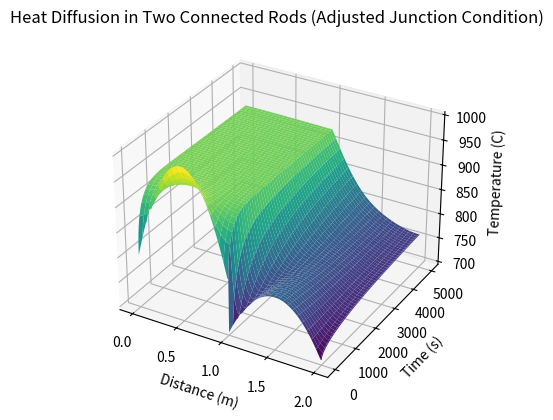

Write the Python code that produced this figure.
import matplotlib.pyplot as plt
import numpy as np
from mpl_toolkits.mplot3d import Axes3D

# Constants and parameters
L_rod1 = 1.0  # length of the first rod
L_rod2 = 1.0  # length of the second rod
alpha_rod1 = 1e-4  # thermal diffusivity for rod 1
alpha_rod2 = 1e-5  # thermal diffusivity for rod 2
dt = 0.1  # time step
dx = 0.01  # spatial step
duration = 5000  # total simulation time

# Discretization
Nx_rod1 = int(L_rod1 / dx) + 1
Nx_rod2 = int(L_rod2 / dx) + 1
Nt = int(duration / dt) + 1

# Define spatial coordinates for each rod
x_values_rod1 = np.linspace(0, L_rod1, Nx_rod1)
x_values_rod2 = np.linspace(L_rod1, L_rod1 + L_rod2, Nx_rod2)
x_values_total = np.concatenate((x_values_rod1, x_values_rod2))

# Initialize temperature arrays for each rod
T_rod1 = np.zeros((Nt, Nx_rod1))
T_rod2 = np.zeros((Nt, Nx_rod2))

# Initial conditions for each rod
T_rod1[0, :] = -800 * (x_values_rod1 - 0.5)**2 + 1000
T_rod2[0, :] = -400 * (x_values_rod2 - 1.5)**2 + 800

# Boundary conditions
T_rod1[:, -1] = T_rod1[:, -2]  # Isolated boundary for rod 1
T_rod2[:, -1] = T_rod2[:, -2]  # Isolated boundary for rod 2

# Finite difference method for each rod
for n in range(0, Nt - 1):
    for i in range(1, Nx_rod1 - 1):
        T_rod1[n + 1, i] = T_rod1[n, i] + alpha_rod1 * dt / dx**2 * (T_rod1[n, i + 1] - 2 * T_rod1[n, i] + T_rod1[n, i - 1])

    for i in range(1, Nx_rod2 - 1):
        T_rod2[n + 1, i] = T_rod2[n, i] + alpha_rod2 * dt / dx**2 * (T_rod2[n, i + 1] - 2 * T_rod2[n, i] + T_rod2[n, i - 1])

    # Isolated boundary conditions for both rods
    T_rod1[n + 1, 0] = T_rod1[n, 1]
    T_rod2[n + 1, -1] = T_rod2[n, -2]

    # Junction condition
    if alpha_rod1 != alpha_rod2:
        ratio = alpha_rod2 / (alpha_rod1 + alpha_rod2)
        T_rod1[n + 1, -1] = T_rod1[n, -2] + ratio * (T_rod2[n, 0] - T_rod1[n, -2])
        T_rod2[n + 1, 0] = T_rod2[n, 1] + (1 - ratio) * (T_rod1[n + 1, -1] - T_rod2[n, 1])
    else:
        T_rod1[n + 1, -1] = 0.5 * (T_rod1[n, -2] + T_rod2[n, 0])
        T_rod2[n + 1, 0] = T_rod1[n + 1, -1]

# Combine the temperatures of the two rods
T_total = np.concatenate((T_rod1, T_rod2), axis=1)

# Create a 3D surface plot for the total temperature
X_total, T_values_total = np.meshgrid(x_values_total, np.linspace(0, duration, Nt))
fig = plt.figure()
ax = fig.add_subplot(111, projection='3d')
ax.plot_surface(X_total, T_values_total, T_total, cmap='viridis')
ax.set_xlabel('Distance (m)')
ax.set_ylabel('Time (s)')
ax.set_zlabel('Temperature (C)')
ax.set_title('Heat Diffusion in Two Connected Rods (Adjusted Junction Condition)')
plt.show()
